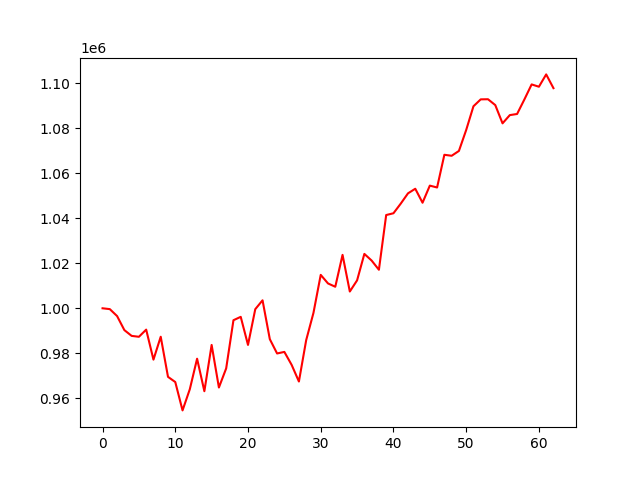

Data behind this chart, as committed beside it:
, 0
0, 1000000
1, 999625
2, 996540
3, 990308
4, 987738
5, 987339
6, 990521
7, 977191
8, 987359
9, 969542
10, 967236
11, 954636
12, 964054
13, 977601
14, 963153
15, 983709
16, 964806
17, 973308
18, 994700
19, 996199
20, 983725
21, 999603
22, 1003541
23, 986278
24, 979925
25, 980621
26, 974867
27, 967470
28, 985840
29, 997940
30, 1014840
31, 1011039
32, 1009565
33, 1023732
34, 1007449
35, 1012411
36, 1024156
37, 1021196
38, 1017117
39, 1041424
40, 1042215
41, 1046487
42, 1051063
43, 1053104
44, 1046891
45, 1054491
46, 1053664
47, 1068192
48, 1067752
49, 1069896
50, 1079199
51, 1089745
52, 1092813
53, 1092869
54, 1090269
55, 1082159
56, 1085816
57, 1086321
58, 1092751
59, 1099452
... 3 more rows
